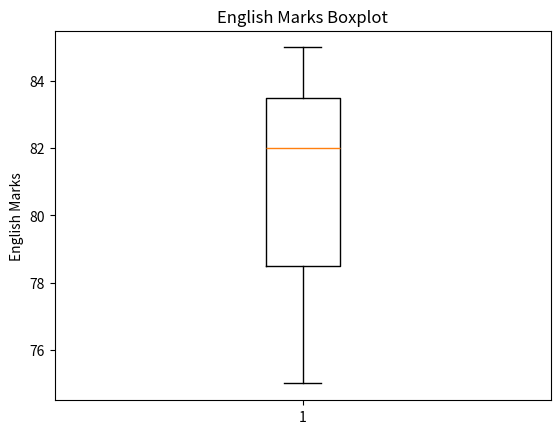

Source code (Python):
import pandas as pd
import numpy as np
import matplotlib.pyplot as plt

def BoxPlot():
    data = {
        'Name': ['Amit', 'Sagar', 'Pooja'],
        'Math': [85, 90, 78],
        'Science': [92, 88, 80],
        'English': [75, 85, 82]
    }

    df = pd.DataFrame(data)

    plt.boxplot(df['English'])
    plt.ylabel("English Marks")
    plt.title("English Marks Boxplot")
    plt.show()

def main():
    BoxPlot()
if __name__ == "__main__":
    main()
